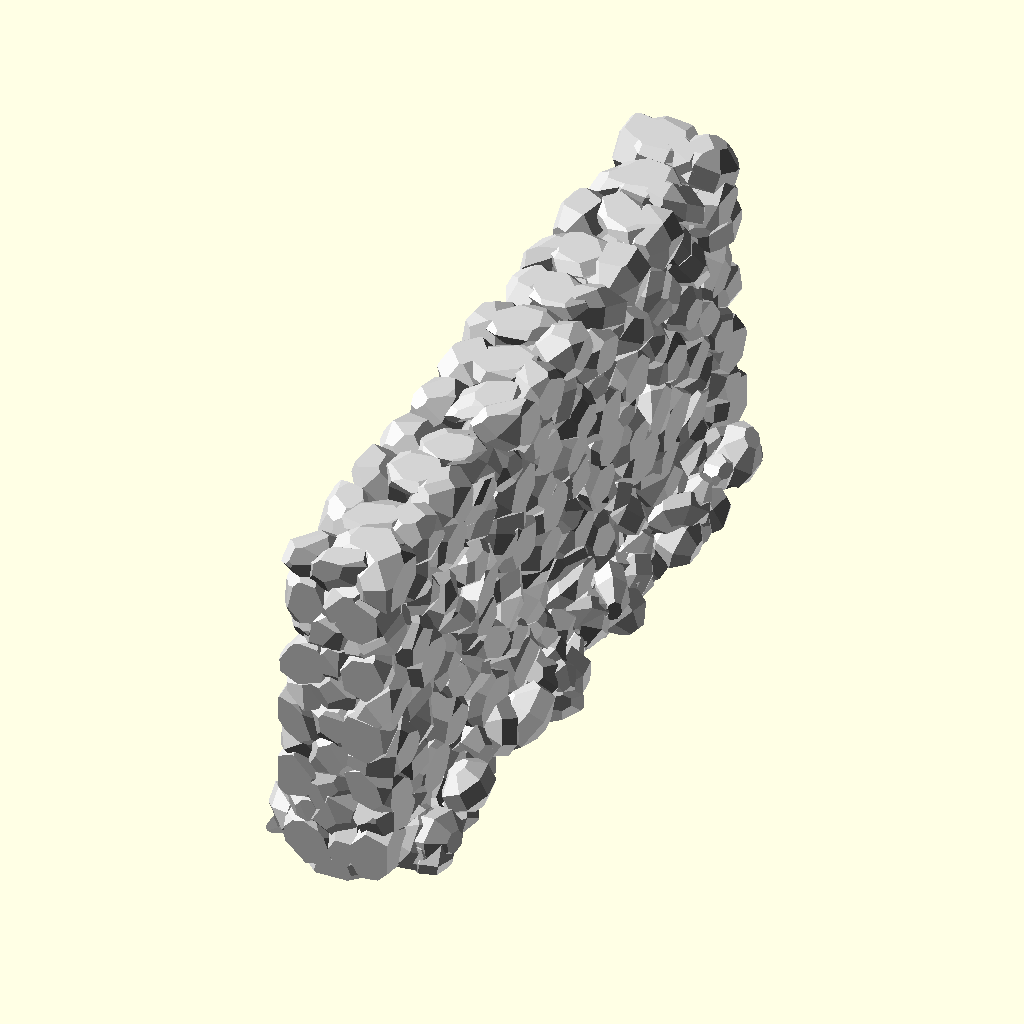
Cell 1: rendered with the file's own defaults.
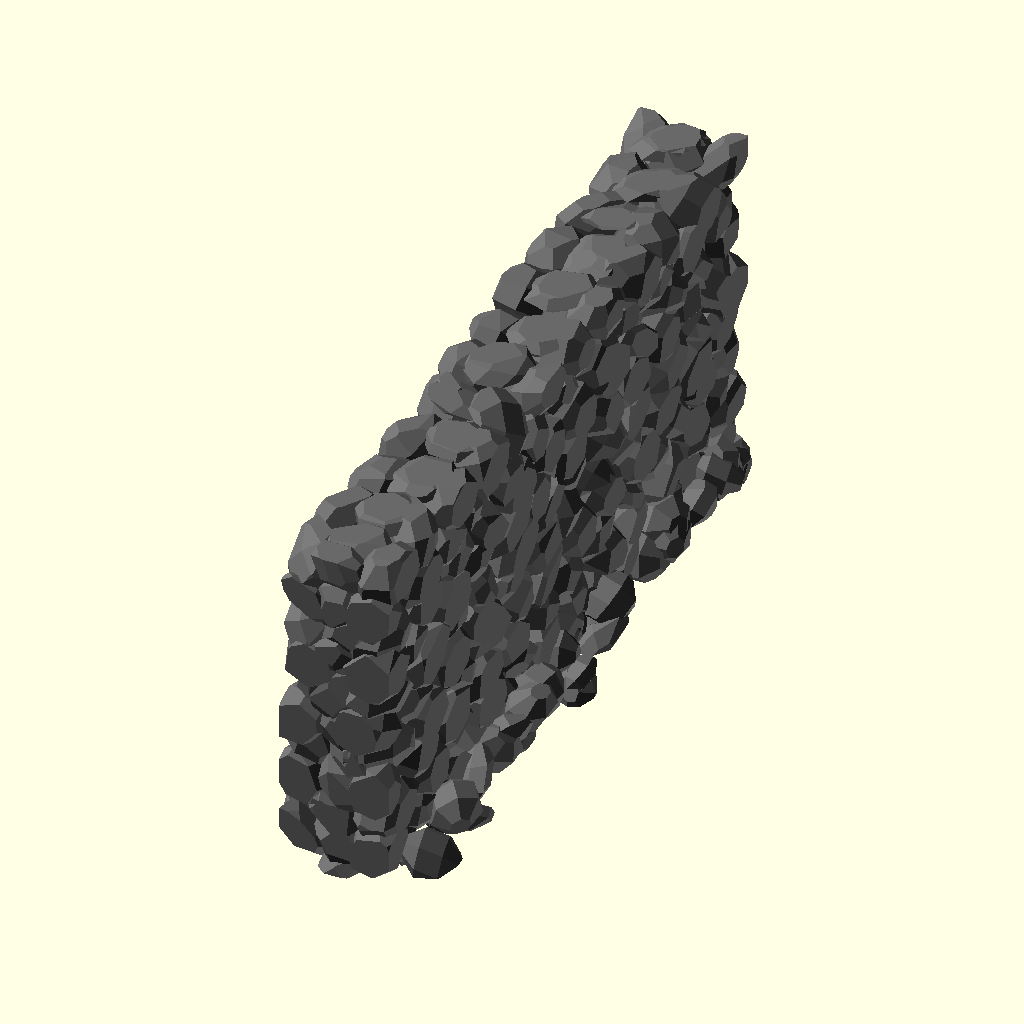
Cell 2: the same model with n_colors = 10.
The same orthographic view direction (rotation 55°, 0°, 25°; colour scheme Cornfield) for every cell, with the view re-fitted per cell, so scale and position can differ between cells.
The OpenSCAD source (attic/olderthan2019/winwall/stonewall/stonewall.scad):

colors = ["Gainsboro", "LightGrey", "Silver", "DarkGray", "Gray",
"DimGray", "LightSlateGray", "SlateGray", "DarkSlateGray", "Black"];
n_colors = 5;

module stone(){ rotate([rands(0, 360, 1)[0],rands(0, 360, 1)[0],rands(0, 360, 1)[0]])resize([rands(3, 10, 1)[0],rands(3, 10, 1)[0],rands(3, 10, 1)[0]])
    //import("rock.stl", convexity=3);
    sphere(1, $fa=15, $fs=1); 
    }


module Wall( length, height)
{
    color( colors[rands(0, n_colors-1, 1)[0]])
	scale([0.2,0.2,0.20])  
     union() {
    intersection() {
    
    translate([-34,-22,0]) cube([68,length*40+38,height*20+15 ]) ;
   
    union() {
        translate([-20,10,0]) cube([40,length*40-20,height*20-5 ]) ;
		// Wall
		for( i = [1:height]) {
			for ( j = [0:length] ) {
				color( colors[rands(0, n_colors-1, 1)[0]])
                        translate([40/2+rands(-5, 5, 1)[0],j*40-(i%2)*10,i*20])
				resize([35,45,35]) stone();
                		translate([-40/2+rands(-5, 5, 1)[0],j*40-(i%2)*10,i*20])
				resize([35,45,35]) stone();
			}
		}
		
		// Top stones
		for (j = [0:length]) {
				color( colors[rands(0, n_colors-1, 1)[0]])
				translate([rands(-10, 10, 1)[0],j*40+rands(-5, 5, 1)[0],(height+.5)*20])
				resize([40,40,15]) stone();
		}
        
        	// end stones
		for (j = [0:height]) {
				color("Red")
				translate([0,-5,j*20])
				resize([40,40,40]) stone();
		}
            	// end stones
		for (j = [0:height]) {
				color("Red")
				translate([0,length*40-2,j*20])
				resize([40,40,40]) stone();
		}
	}}
		// Base stones
		difference() {
			scale([1,1,1.5])
			union(){
				for( i = [0:160]) {
					color( colors[rands(0, n_colors-1, 1)[0]])
					translate([rands(-45, 45, 1)[0], rands(0, length*40, 1)[0],rands(0, 15, 1)[0]])
					resize([30,40,20]) stone();
				}
			}
			
			translate([-240/2,-40, -40])
			cube([240, 80+40*length+20, 40]);
		}
	}
}



//translate([-50,0,0])Wall(5, 15);
difference(){
Wall(11, 10);}



  //cube([28,28,28]);

//translate([0, 10*40+50, 0])
//rotate([0,0,-30])
//Wall(5, 10);
Parameter table extracted from the source (name, type, default, range or options):
n_colors: number, default 5
